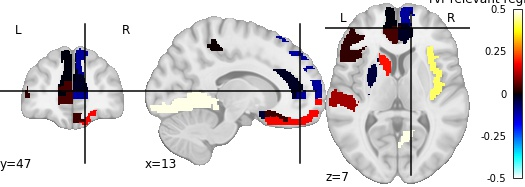

Source data for this figure (header and first rows):
, region, feat_importance
0, Precentral_L, 0.3131
1, Precentral_R, 0.1786
2, Frontal_Mid_L, 0.0287
3, Frontal_Inf_Tri_R, 0.098
4, Supp_Motor_Area_R, -0.0296
5, Frontal_Sup_Medial_L, -0.001024
6, Frontal_Sup_Medial_R, -0.1057
7, Frontal_Med_Orb_L, 0.03722
8, Insula_L, 0.4181
9, Cingulum_Ant_L, 0.04644
10, Cingulum_Ant_R, -0.01938
11, Cingulum_Mid_L, 0.07231
12, Cingulum_Mid_R, -0.07338
13, ParaHippocampal_R, 0.007083
14, Calcarine_L, 0.4842
15, Occipital_Sup_L, 0.0989
16, Parietal_Inf_R, 0.02106
17, Precuneus_L, 0.001573
18, Caudate_L, 0.1931
19, Caudate_R, -0.03615
20, Putamen_R, 0.4964
21, Thalamus_L, 0.1105
22, Temporal_Sup_R, -0.01384
